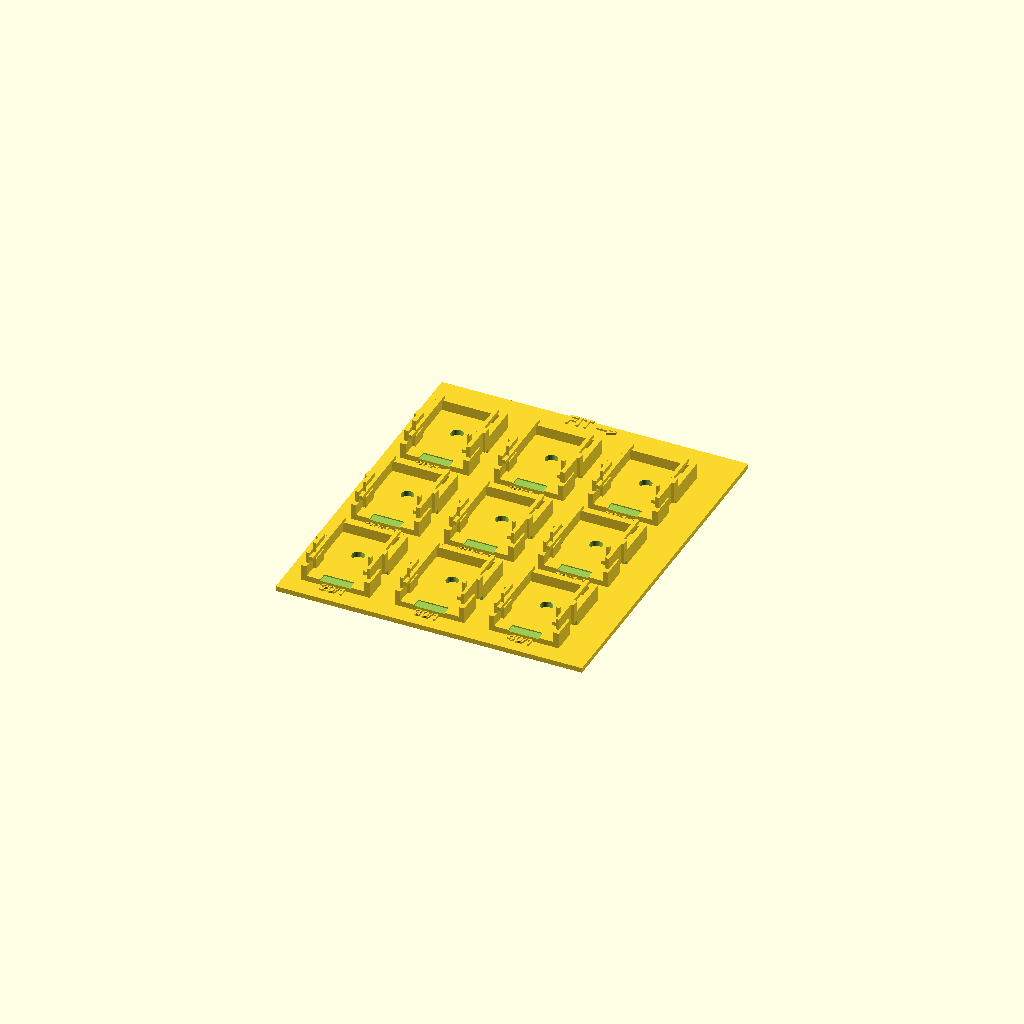
Cell 1 — every parameter at its default value.
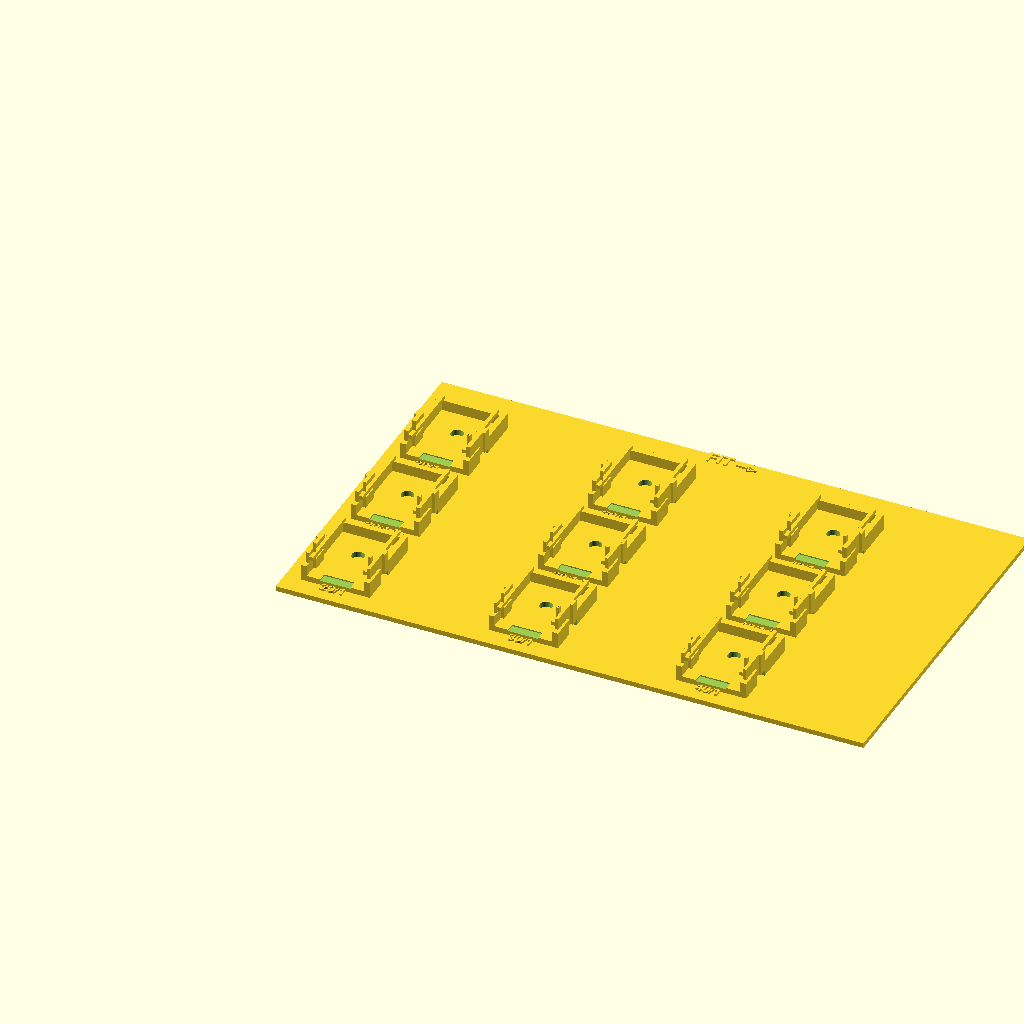
Cell 2 — cell_x set to 60, the other parameters unchanged.
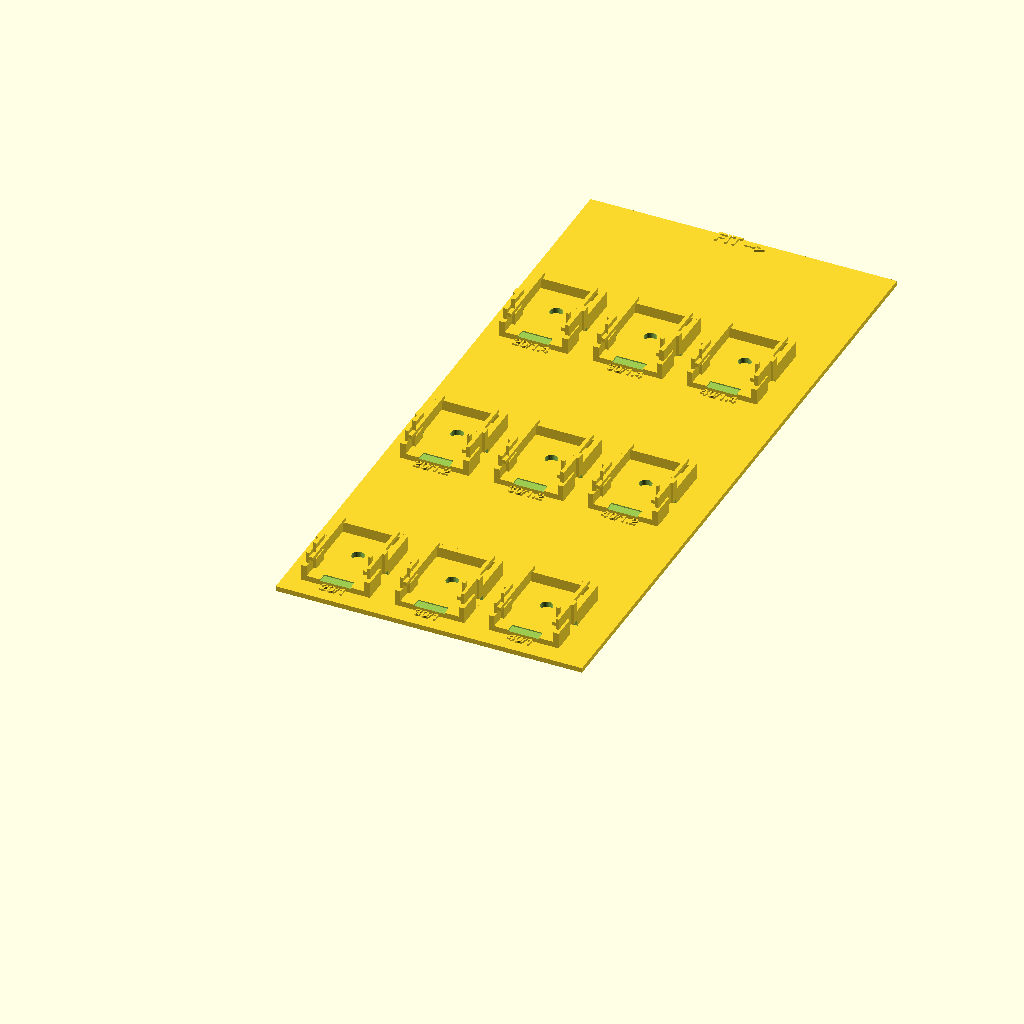
Cell 3: cell_y = 68 (everything else at default).
One fixed orthographic camera (rotation 55°, 0°, 25°; colour scheme Cornfield) for every cell.
The OpenSCAD source (hardware/mini7seg_cradle_coupon.scad):
// =============================================================================
// mini7seg_cradle_coupon.scad
//
// Fit-and-feel coupon for the ESP32-C3 cradle. Nine cradles on one plate, every
// one holding the same real board, so the answer comes from clicking the module
// in and out rather than from arithmetic.
//
// WHAT VARIES, AND WHY THESE TWO
//   columns  fit      0.20 / 0.30 / 0.40 mm per side
//            Pocket slack is the most printer-dependent number in the part.
//            The same G-code on two machines differs by more than this range,
//            which is exactly why it cannot be computed — hence a coupon, and
//            hence one coupon PER PRINTER.
//   rows     clip_t   1.0 / 1.2 / 1.4 mm
//            Clip stiffness goes as t^3, so 1.0 -> 1.4 is nearly a 3x change in
//            insertion force. This is the "clicks in nicely" vs "needs a thumb"
//            axis.
//
//   clip_l stays at 11 mm throughout. Strain is 3*t*d/(2*L^2), so shortening the
//   clip is what breaks it, and that is not a variable worth risking on a part
//   meant to be opened repeatedly. At L=11 the three thicknesses give 1.24%,
//   1.49% and 1.74% — all comfortably under PETG's ~4-5% yield.
//
// HOW TO READ IT
//   Click the board into every cell. For each, judge:
//     L  falls out / rattles          -> fit too big
//     G  clicks, holds, releases with a fingernail
//     T  needs a tool, or will not seat -> fit too small or clip too thick
//   The answer is the LOOSEST cell that still scores G — it will only get
//   tighter with a cold plate or a new roll.
//
//   Print one per printer. Write the machine on the plate with a marker; the
//   cell labels tell you the rest.
//
// ⚠ Cells are open-backed on purpose: no USB slot, no push-hole, no back plate.
//   This coupon answers "does it click" only. It does NOT check USB alignment —
//   that needs the real cradle once fit and clip_t are chosen.
// =============================================================================

use <mini7seg_esp_cradle_v2.scad>

fits    = [0.20, 0.30, 0.40];
thicks  = [1.0, 1.2, 1.4];

cell_x  = 30;
cell_y  = 34;
base_t  = 1.6;
label_h = 0.6;

cols = len(fits);
rows = len(thicks);
plate_x = cols * cell_x + 8;
plate_y = rows * cell_y + 12;

module label(txt, size = 3.4) {
    linear_extrude(label_h) text(txt, size = size, halign = "center", font = "Helvetica:style=Bold");
}

module plate() {
    difference() {
        translate([-4, -6, -base_t]) cube([plate_x, plate_y, base_t]);
        // shallow grip slots so the coupon can be snapped off the bed easily
        for (i = [0 : cols]) translate([i * cell_x - 4.5, -7, -base_t - 1]) cube([1, plate_y + 2, 0.8]);
    }
}

module coupon() {
    plate();
    for (c = [0 : cols - 1], r = [0 : rows - 1]) {
        translate([c * cell_x + 3, r * cell_y + 2, 0]) {
            // The cradle's frame puts z=0 at the PANEL BACK and builds rearward,
            // so its lowest face is at -(cavity + wall). Lift by exactly that or
            // the back plate buries itself in the coupon base and the pocket
            // comes out too shallow to hold anything.
            translate([0, 0, 5.96 + 1.8])
                cradle(clip_t = thicks[r], clip_grab = 1.0, fit = fits[c]);
            // cell id, e.g. "30/1.2" = 0.30 fit, 1.2 clip
            translate([9, -4.4, 0])
                label(str(fits[c] * 100, "/", thicks[r]), 3.0);
        }
    }
    // axis legends
    translate([plate_x / 2 - 4, plate_y - 10, 0]) label("FIT -->", 4);
}

coupon();

echo(str("coupon plate: ", plate_x, " x ", plate_y, " mm   cells: ", cols * rows));
echo(str("clip strain by row (%):"));
for (t = thicks) echo(str("   t=", t, "  ", 100 * 3 * t * 1.0 / (2 * 11 * 11), " %"));
Parameter table extracted from the source (name, type, default, range or options):
fits: vector, default [0.2, 0.3, 0.4]
thicks: vector, default [1, 1.2, 1.4]
cell_x: number, default 30
cell_y: number, default 34
base_t: number, default 1.6
label_h: number, default 0.6
